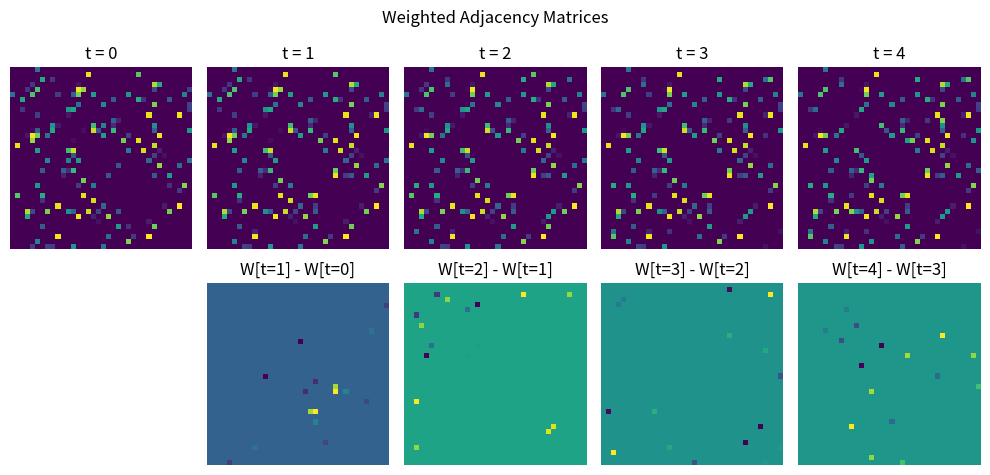

Reproduce this figure in Python.
import numpy as np
import networkx as nx


class TimevaryingGraph:
    """
    Class for a time-varying graph

    Attributes
    ----------
    N: int
        Number of vertices
    T: int
        Number of observation times
    """
    def __init__(self, N, T):
        self.N = N
        self.T = T
        self.W = np.empty((T, N, N))


class TimevaryingErdosRenyiGraph(TimevaryingGraph):
    """
    Class for a time-varying Erdos-Renyi graph

    Attributes
    ----------
    N: int
        Number of vertices
    T: int
        Number of observation times
    p_init: float
        Probability of an edge being placed between each pair of vertices
    q_change: float
        Probability of an edge being newly created
    seed: int
        Random seed value
    random_state: np.random.RandomState
        RandomState
    W: np.ndarray
        A series of T adjacency matrices, each of size (N, N)
    """
    def __init__(self, N, T, p_init=0.05, q_change=0.05, seed=42):
        super().__init__(N, T)
        self.p_init = p_init
        self.q_change = q_change
        self.seed = seed
        self.random_state = np.random.RandomState(seed)
        self.W = self._simulate()

    def _simulate(self) -> np.ndarray:
        """
        Generates a series of weighted adjacency matrices (T, N, N)
        following the time-varying Erdos-Renyi graph model

        Returns
        -------
        np.ndarray
            A series of T adjacency matrices of N vertices
        """
        G = nx.fast_gnp_random_graph(self.N, self.p_init, seed=self.seed)
        for u, v in G.edges():
            G.edges[u, v]['weight'] = self.random_state.rand()
        W = np.empty((self.T, self.N, self.N))
        for t in range(self.T):
            edges = np.array(G.edges)
            nonedges = np.array(list(nx.non_edges(G)))
            n_changes = np.ceil(edges.shape[0] * self.q_change).astype(int)
            chosen_existing_indices = self.random_state.choice(
                edges.shape[0],
                n_changes,
                replace=False
                )
            chosen_new_indices = self.random_state.choice(
                nonedges.shape[0],
                n_changes,
                replace=False
                )
            chosen_existing_edges = edges[chosen_existing_indices]
            chosen_new_edges = nonedges[chosen_new_indices]
            for u, v in chosen_existing_edges:
                G.remove_edge(u, v)
            for u, v in chosen_new_edges:
                G.add_edge(u, v, weight=self.random_state.rand())
            W[t] = nx.to_numpy_array(G)
        return W

    def generate_graph_signals_eachtime(
        self,
        K: int,
        sigma: float = 0.5
    ) -> np.ndarray:
        """
        Generates K smooth graph signals on the graph
        with adjacency matrix self.W[t] at each time t

        Parameters
        ----------
        K : int
            Number of graph signals generated at each time
        sigma : float, optional
            Standard deviation of Gaussian noise

        Returns
        -------
        np.ndarray
            A data matrix of shape (T, N, K)
        """
        X = np.empty((self.T, self.N, K))
        for t in range(self.T):
            d_vec = np.sum(self.W[t], axis=0)
            D = np.diag(d_vec)
            L = D - self.W[t]
            cov = np.linalg.inv(L + sigma ** 2 * np.identity(self.N))
            X_t = self.random_state.multivariate_normal(
                np.zeros(self.N),
                cov,
                size=K).transpose()
            X[t] = X_t
        return X


if __name__ == '__main__':
    import matplotlib.pyplot as plt
    time_varying_graph = TimevaryingErdosRenyiGraph(N=36, T=200, p_init=0.1)

    # weighted adjacancy matrices
    plt.figure(figsize=(10, 5))
    for i in range(5):
        plt.subplot(2, 5, i+1)
        plt.imshow(time_varying_graph.W[i])
        plt.title(f't = {i}')
        plt.axis('off')
        if i > 0:
            plt.subplot(2, 5, i + 6)
            plt.imshow(time_varying_graph.W[i] - time_varying_graph.W[i-1])
            plt.title(f'W[t={i}] - W[t={i-1}]')
            plt.axis('off')
    plt.suptitle('Weighted Adjacency Matrices')
    plt.tight_layout()
    plt.savefig('tmp.png')
